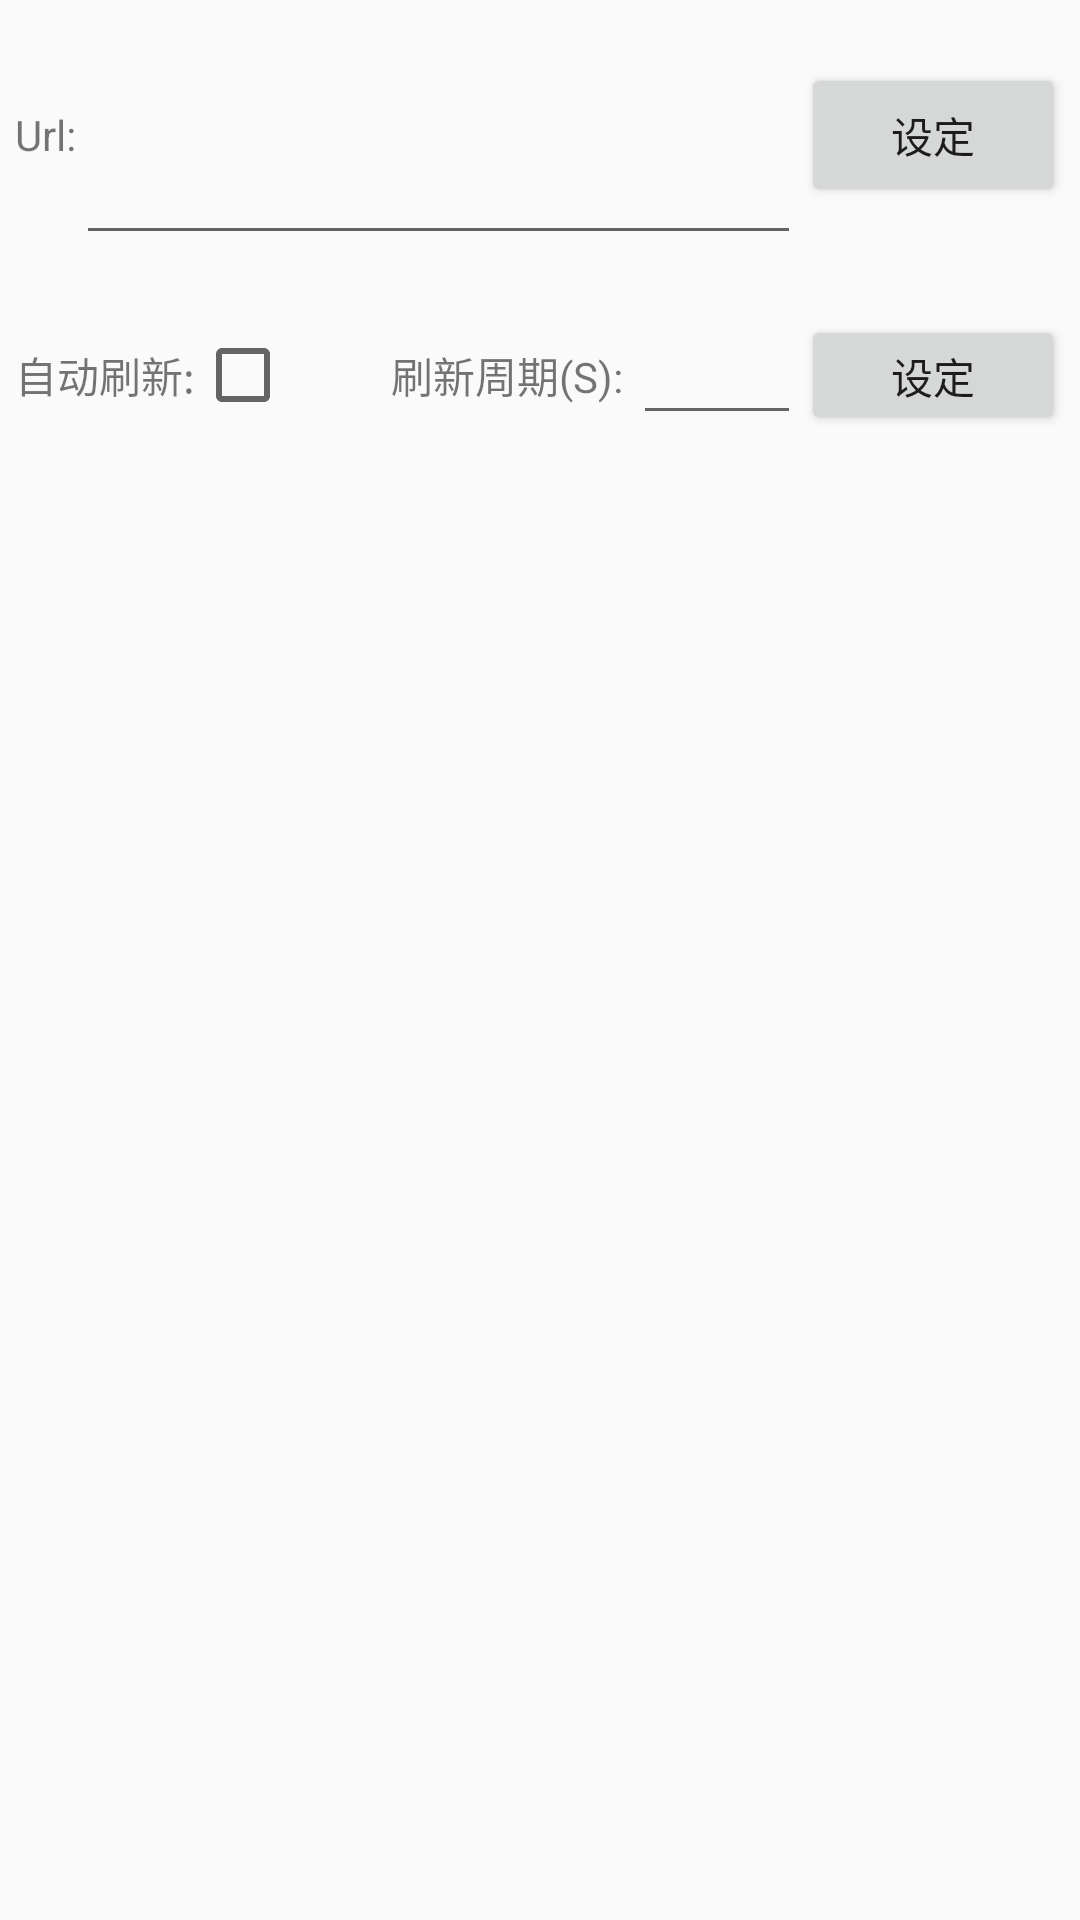

Reconstruct the res/layout file that produces this screen, plus the resources it refers to.
<!-- AndroidManifest.xml: application theme AppTheme -->
<!-- res/layout/activity_settings.xml -->
<?xml version="1.0" encoding="utf-8"?>
<LinearLayout xmlns:android="http://schemas.android.com/apk/res/android"
    xmlns:tools="http://schemas.android.com/tools"
    android:layout_width="match_parent"
    android:layout_height="match_parent"
    android:orientation="vertical"
    tools:context=".SettingsActivity">

    <LinearLayout
        android:layout_width="match_parent"
        android:layout_height="wrap_content"
        android:gravity="center_vertical"
        android:orientation="horizontal"
        android:padding="5dp">

        <TextView
            android:layout_width="wrap_content"
            android:layout_height="wrap_content"
            android:gravity="center"
            android:text="Url:" />

        <EditText
            android:id="@+id/et_token"
            android:layout_width="wrap_content"
            android:layout_height="80dp"
            android:layout_weight="1"
            android:minLines="3" />

        <Button
            android:id="@+id/btn_token"
            android:layout_width="wrap_content"
            android:layout_height="wrap_content"
            android:text="设定" />
    </LinearLayout>


    <LinearLayout
        android:layout_width="match_parent"
        android:layout_height="50dp"
        android:layout_marginTop="10dp"
        android:gravity="center_vertical"
        android:orientation="horizontal"
        android:padding="5dp">

        <TextView
            android:layout_width="wrap_content"
            android:layout_height="wrap_content"
            android:gravity="center"
            android:text="自动刷新:" />

        <CheckBox
            android:id="@+id/auto_refresh"
            android:layout_width="wrap_content"
            android:layout_height="wrap_content" />

        <TextView
            android:layout_width="wrap_content"
            android:layout_height="wrap_content"
            android:text="          刷新周期(S): " />

        <EditText
            android:id="@+id/cycle"
            android:layout_width="wrap_content"
            android:layout_height="wrap_content"
            android:layout_weight="1"
            android:inputType="number" />

        <Button
            android:id="@+id/btn_cycle"
            android:layout_width="wrap_content"
            android:layout_height="wrap_content"
            android:text="设定" />
    </LinearLayout>


</LinearLayout>
<!-- resources referenced by this layout -->
<resources>
  <style name="AppTheme" parent="Theme.AppCompat.Light.NoActionBar">
          
          <item name="colorPrimary">@color/colorPrimary</item>
          <item name="colorPrimaryDark">@color/colorPrimaryDark</item>
          <item name="colorAccent">@color/colorAccent</item>
      </style>
  <color name="colorPrimary">#008577</color>
  <color name="colorPrimaryDark">#00574B</color>
  <color name="colorAccent">#D81B60</color>
</resources>
